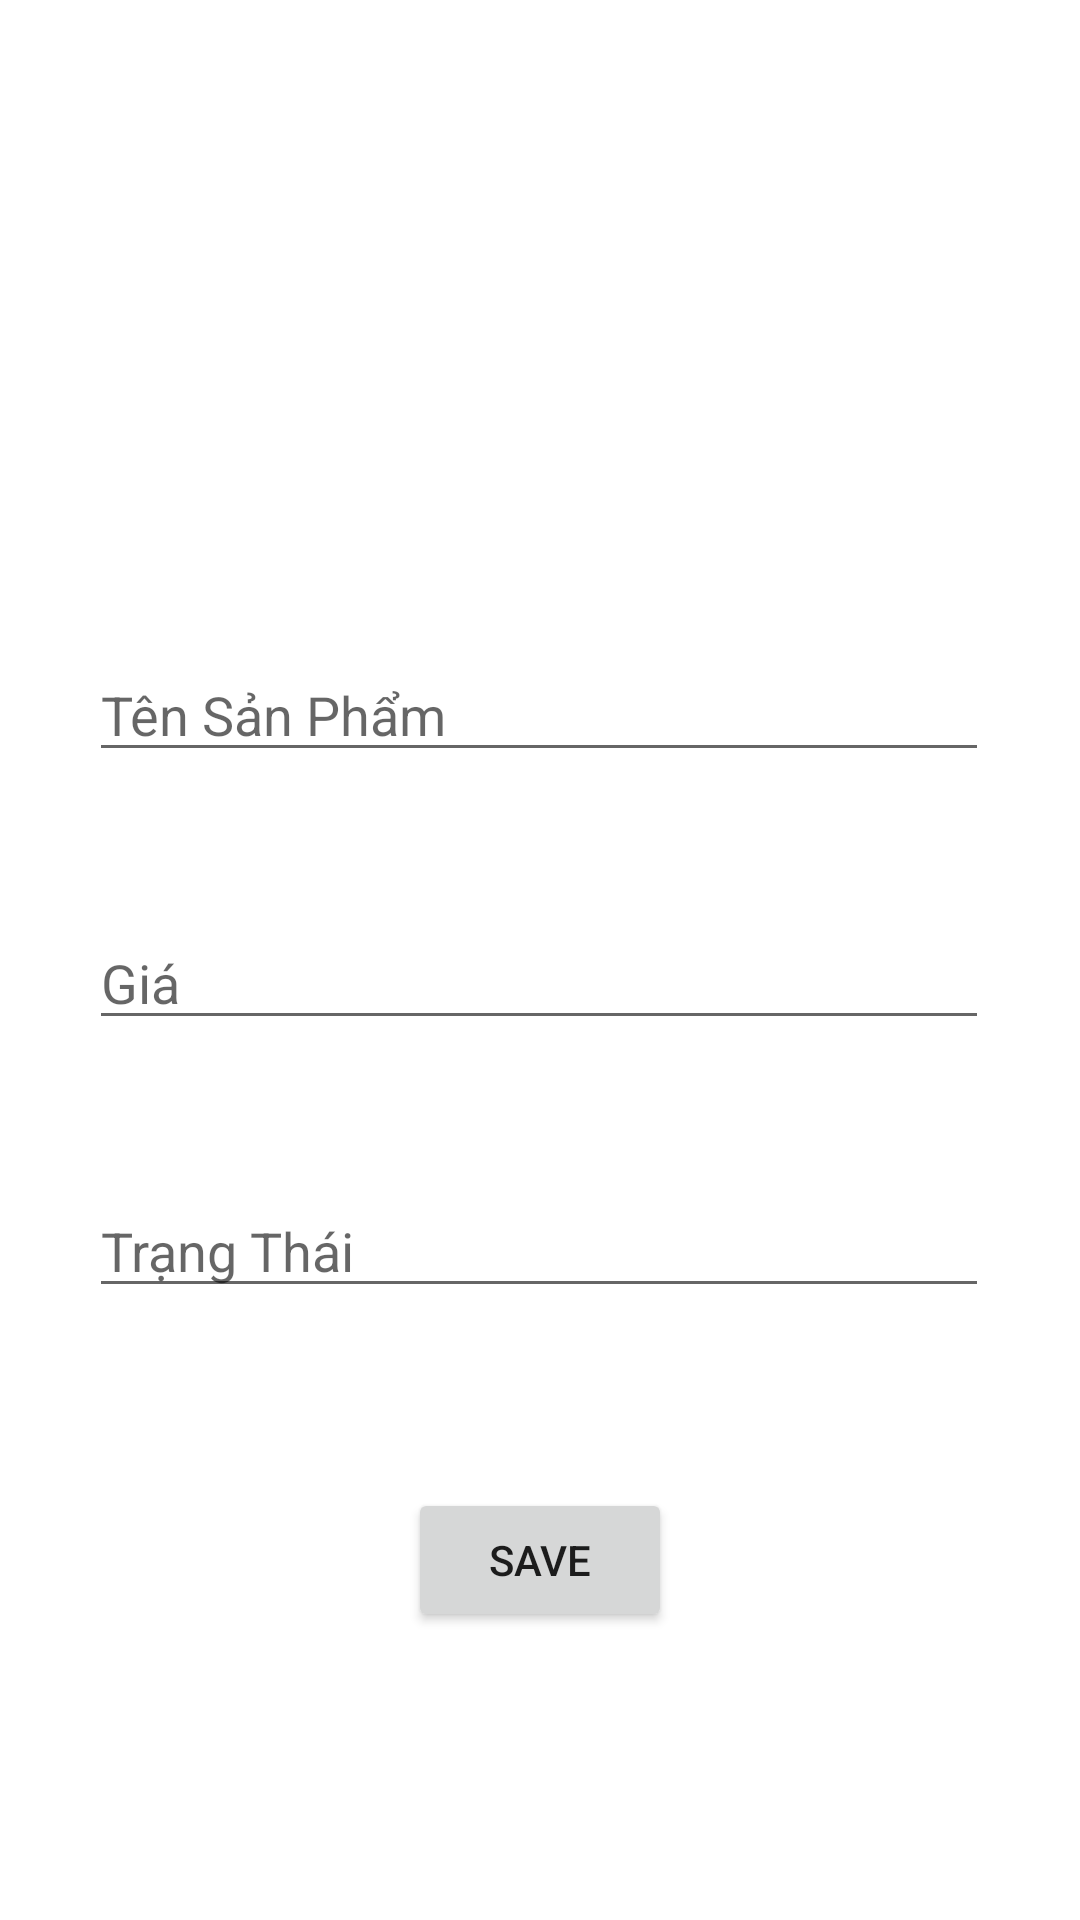

The Android layout XML behind this screen, and the referenced resources:
<!-- AndroidManifest.xml: application theme Theme.19497931_PhanHongHa -->
<!-- res/layout/activity_create.xml -->
<?xml version="1.0" encoding="utf-8"?>
<androidx.constraintlayout.widget.ConstraintLayout xmlns:android="http://schemas.android.com/apk/res/android"
    xmlns:app="http://schemas.android.com/apk/res-auto"
    xmlns:tools="http://schemas.android.com/tools"
    android:layout_width="match_parent"
    android:layout_height="match_parent"
    tools:context=".CreateActivity">

    <EditText
        android:id="@+id/txtTen_C"
        android:layout_width="300dp"
        android:layout_height="wrap_content"
        android:layout_marginTop="216dp"
        android:ems="10"
        android:hint="Tên Sản Phẩm"
        android:inputType="textPersonName"
        app:layout_constraintEnd_toEndOf="parent"
        app:layout_constraintHorizontal_bias="0.495"
        app:layout_constraintStart_toStartOf="parent"
        app:layout_constraintTop_toTopOf="parent"
        tools:ignore="TouchTargetSizeCheck" />

    <EditText
        android:id="@+id/txtGia_C"
        android:layout_width="300dp"
        android:layout_height="wrap_content"
        android:layout_marginTop="48dp"
        android:ems="10"
        android:hint="Giá"
        android:inputType="textPersonName"
        app:layout_constraintStart_toStartOf="@+id/txtTen_C"
        app:layout_constraintTop_toBottomOf="@+id/txtTen_C"
        tools:ignore="TouchTargetSizeCheck" />

    <EditText
        android:id="@+id/txtTrangThai_C"
        android:layout_width="300dp"
        android:layout_height="wrap_content"
        android:layout_marginTop="48dp"
        android:ems="10"
        android:hint="Trạng Thái"
        android:inputType="textPersonName"
        app:layout_constraintStart_toStartOf="@+id/txtGia_C"
        app:layout_constraintTop_toBottomOf="@+id/txtGia_C"
        tools:ignore="TouchTargetSizeCheck" />

    <Button
        android:id="@+id/btnSave"
        android:layout_width="wrap_content"
        android:layout_height="wrap_content"
        android:layout_marginTop="60dp"
        android:text="Save"
        app:layout_constraintEnd_toEndOf="parent"
        app:layout_constraintStart_toStartOf="parent"
        app:layout_constraintTop_toBottomOf="@+id/txtTrangThai_C" />
</androidx.constraintlayout.widget.ConstraintLayout>
<!-- resources referenced by this layout -->
<resources>
  <style name="Theme.19497931_PhanHongHa" parent="Theme.MaterialComponents.DayNight.DarkActionBar">
          
          <item name="colorPrimary">@color/purple_500</item>
          <item name="colorPrimaryVariant">@color/purple_700</item>
          <item name="colorOnPrimary">@color/white</item>
          
          <item name="colorSecondary">@color/teal_200</item>
          <item name="colorSecondaryVariant">@color/teal_700</item>
          <item name="colorOnSecondary">@color/black</item>
          
          <item name="android:statusBarColor" tools:targetApi="l">?attr/colorPrimaryVariant</item>
          
      </style>
  <!-- not gathered from this repository: default colours our renderer supplied (Android Studio template values) -->
  <color name="purple_500">#FF6200EE</color>
  <color name="purple_700">#FF3700B3</color>
  <color name="teal_200">#FF03DAC5</color>
  <color name="teal_700">#FF018786</color>
  <color name="black">#FF000000</color>
  <color name="white">#FFFFFFFF</color>
</resources>
